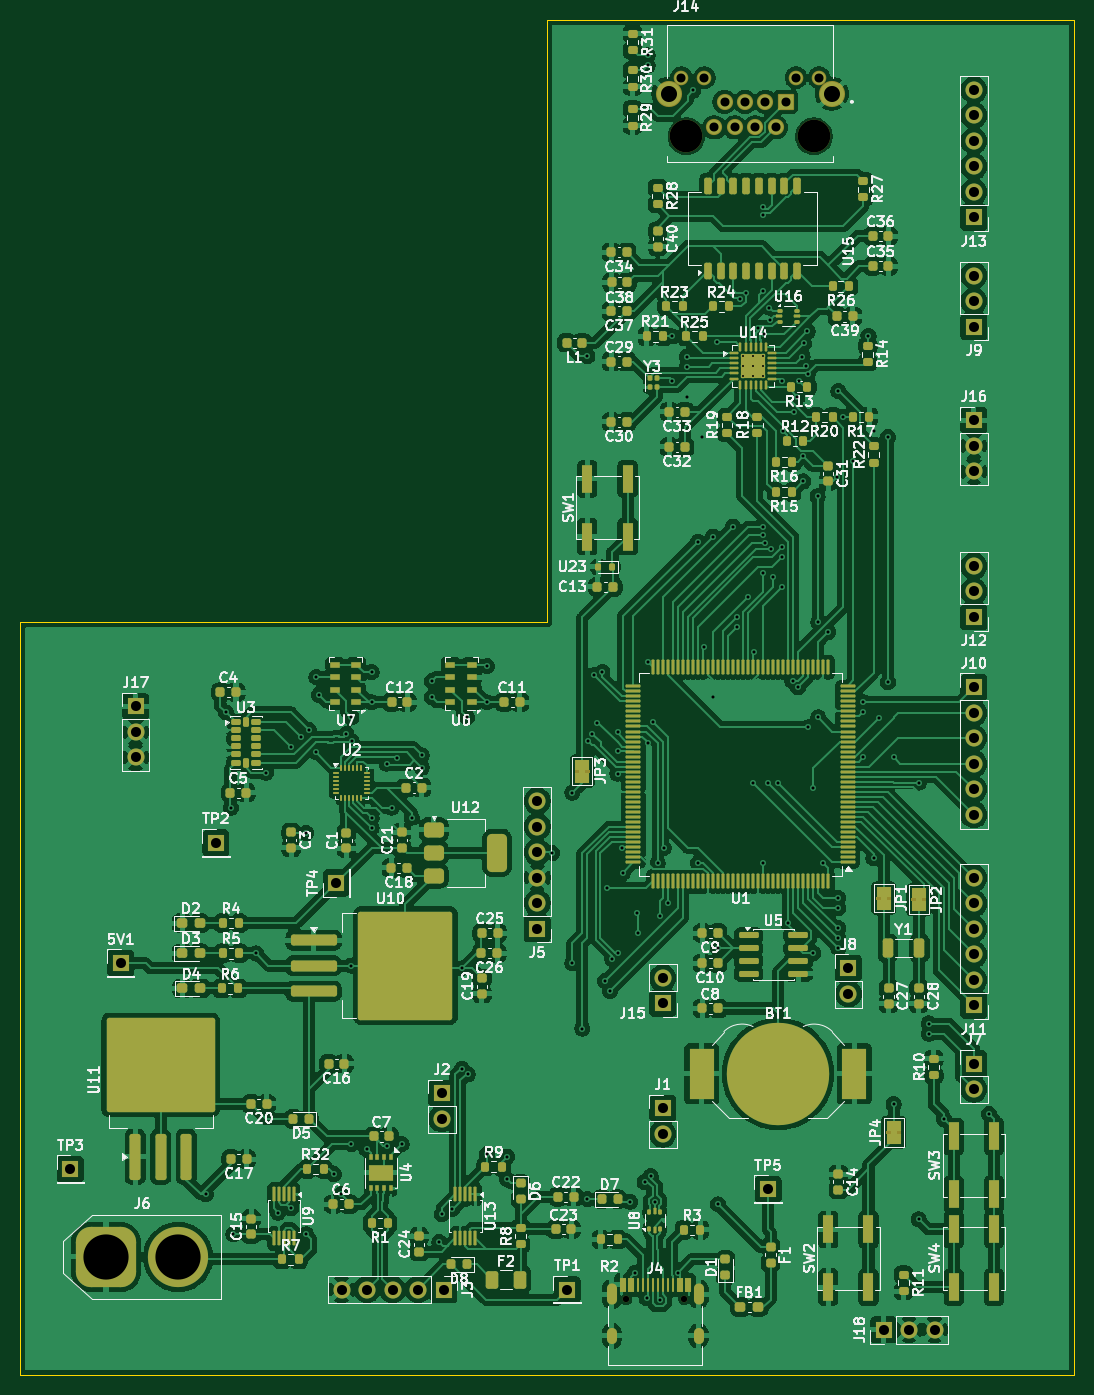
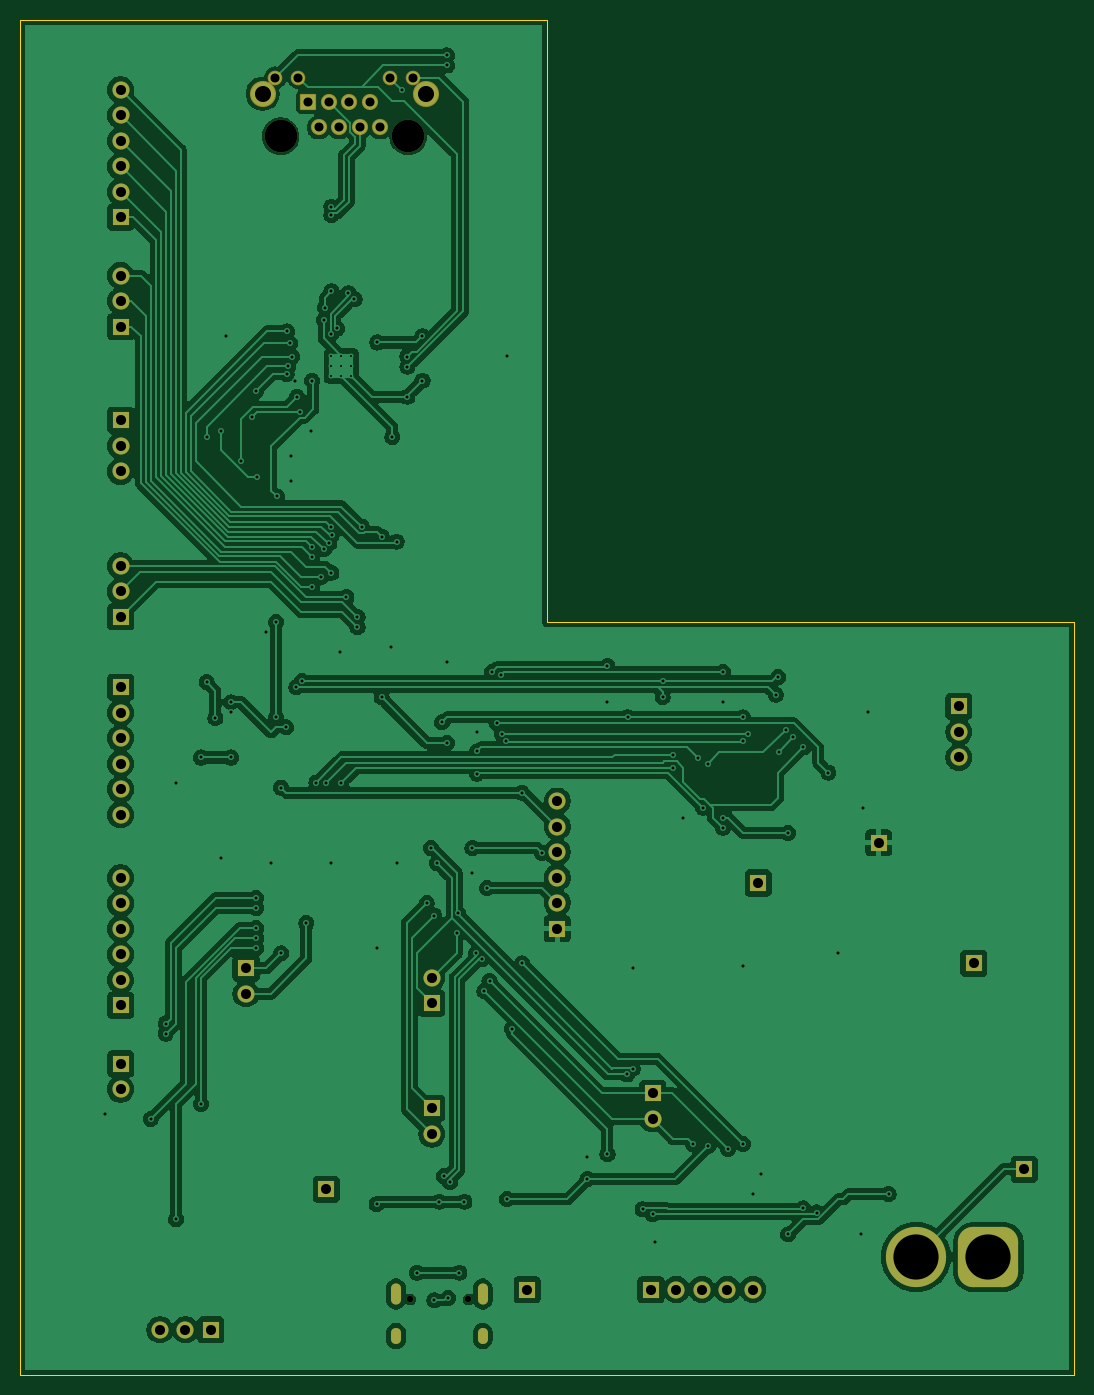
Circuit board: 11 layer files. Board 105.0 x 135.0 mm.
- bottom_copper: Breakout V1-B_Cu.gbr (260695 bytes)
- bottom_mask: Breakout V1-B_Mask.gbr (4210 bytes)
- paste: Breakout V1-B_Paste.gbr (454 bytes)
- bottom_silk: Breakout V1-B_Silkscreen.gbr (455 bytes)
- outline: Breakout V1-Edge_Cuts.gbr (788 bytes)
- top_copper: Breakout V1-F_Cu.gbr (664234 bytes)
- top_mask: Breakout V1-F_Mask.gbr (24978 bytes)
- paste: Breakout V1-F_Paste.gbr (21141 bytes)
- top_silk: Breakout V1-F_Silkscreen.gbr (227302 bytes)
- drill: Breakout V1-NPTH.drl (463 bytes)
- drill: Breakout V1-PTH.drl (4762 bytes)

=== bottom_copper: Breakout V1-B_Cu.gbr (260695 bytes, source omitted) ===
=== bottom_mask: Breakout V1-B_Mask.gbr ===
%TF.GenerationSoftware,KiCad,Pcbnew,9.0.6*%
%TF.CreationDate,2025-12-25T01:52:07-08:00*%
%TF.ProjectId,Breakout V1,42726561-6b6f-4757-9420-56312e6b6963,rev?*%
%TF.SameCoordinates,Original*%
%TF.FileFunction,Soldermask,Bot*%
%TF.FilePolarity,Negative*%
%FSLAX46Y46*%
G04 Gerber Fmt 4.6, Leading zero omitted, Abs format (unit mm)*
G04 Created by KiCad (PCBNEW 9.0.6) date 2025-12-25 01:52:07*
%MOMM*%
%LPD*%
G01*
G04 APERTURE LIST*
G04 Aperture macros list*
%AMRoundRect*
0 Rectangle with rounded corners*
0 $1 Rounding radius*
0 $2 $3 $4 $5 $6 $7 $8 $9 X,Y pos of 4 corners*
0 Add a 4 corners polygon primitive as box body*
4,1,4,$2,$3,$4,$5,$6,$7,$8,$9,$2,$3,0*
0 Add four circle primitives for the rounded corners*
1,1,$1+$1,$2,$3*
1,1,$1+$1,$4,$5*
1,1,$1+$1,$6,$7*
1,1,$1+$1,$8,$9*
0 Add four rect primitives between the rounded corners*
20,1,$1+$1,$2,$3,$4,$5,0*
20,1,$1+$1,$4,$5,$6,$7,0*
20,1,$1+$1,$6,$7,$8,$9,0*
20,1,$1+$1,$8,$9,$2,$3,0*%
G04 Aperture macros list end*
%ADD10R,1.700000X1.700000*%
%ADD11C,1.700000*%
%ADD12C,0.650000*%
%ADD13O,1.000000X2.100000*%
%ADD14O,1.000000X1.600000*%
%ADD15RoundRect,1.500000X-1.500000X-1.500000X1.500000X-1.500000X1.500000X1.500000X-1.500000X1.500000X0*%
%ADD16C,6.000000*%
%ADD17C,2.604000*%
%ADD18C,1.454000*%
%ADD19C,1.612000*%
%ADD20RoundRect,0.102000X-0.704000X-0.704000X0.704000X-0.704000X0.704000X0.704000X-0.704000X0.704000X0*%
%ADD21C,3.250000*%
G04 APERTURE END LIST*
D10*
%TO.C,TP2*%
X184500000Y-107000000D03*
%TD*%
%TO.C,TP4*%
X196500000Y-111000000D03*
%TD*%
%TO.C,TP1*%
X219500000Y-151500000D03*
%TD*%
%TO.C,J1*%
X229000000Y-133460000D03*
D11*
X229000000Y-136000000D03*
%TD*%
D10*
%TO.C,J2*%
X207000000Y-131960000D03*
D11*
X207000000Y-134500000D03*
%TD*%
D10*
%TO.C,J3*%
X207175000Y-151500000D03*
D11*
X204635000Y-151500000D03*
X202095000Y-151500000D03*
X199555000Y-151500000D03*
X197015000Y-151500000D03*
%TD*%
D12*
%TO.C,J4*%
X225360000Y-152472471D03*
X231140000Y-152472471D03*
D13*
X223930000Y-151942471D03*
D14*
X223930000Y-156122471D03*
D13*
X232570000Y-151942471D03*
D14*
X232570000Y-156122471D03*
%TD*%
D10*
%TO.C,J5*%
X216500000Y-115540000D03*
D11*
X216500000Y-113000000D03*
X216500000Y-110460000D03*
X216500000Y-107920000D03*
X216500000Y-105380000D03*
X216500000Y-102840000D03*
%TD*%
D15*
%TO.C,J6*%
X173550000Y-148250000D03*
D16*
X180750000Y-148250000D03*
%TD*%
D10*
%TO.C,J7*%
X260000000Y-129000000D03*
D11*
X260000000Y-131540000D03*
%TD*%
D10*
%TO.C,J8*%
X247500000Y-119500000D03*
D11*
X247500000Y-122040000D03*
%TD*%
D10*
%TO.C,J9*%
X260000000Y-55580000D03*
D11*
X260000000Y-53040000D03*
X260000000Y-50500000D03*
%TD*%
D10*
%TO.C,J10*%
X260000000Y-91500000D03*
D11*
X260000000Y-94040000D03*
X260000000Y-96580000D03*
X260000000Y-99120000D03*
X260000000Y-101660000D03*
X260000000Y-104200000D03*
%TD*%
D10*
%TO.C,J11*%
X260000000Y-123200000D03*
D11*
X260000000Y-120660000D03*
X260000000Y-118120000D03*
X260000000Y-115580000D03*
X260000000Y-113040000D03*
X260000000Y-110500000D03*
%TD*%
%TO.C,J12*%
X260000000Y-79420000D03*
X260000000Y-81960000D03*
D10*
X260000000Y-84500000D03*
%TD*%
D17*
%TO.C,J14*%
X229580000Y-32382500D03*
X245840000Y-32382500D03*
D18*
X230850000Y-30782500D03*
X233140000Y-30782500D03*
X242280000Y-30782500D03*
X244570000Y-30782500D03*
D19*
X234140000Y-35732500D03*
X235160000Y-33192500D03*
X236180000Y-35732500D03*
X237200000Y-33192500D03*
X238220000Y-35732500D03*
X239240000Y-33192500D03*
X240260000Y-35732500D03*
D20*
X241280000Y-33192500D03*
D21*
X244060000Y-36622500D03*
X231360000Y-36622500D03*
%TD*%
D10*
%TO.C,J13*%
X260000000Y-44700000D03*
D11*
X260000000Y-42160000D03*
X260000000Y-39620000D03*
X260000000Y-37080000D03*
X260000000Y-34540000D03*
X260000000Y-32000000D03*
%TD*%
D10*
%TO.C,5V1*%
X175000000Y-119000000D03*
%TD*%
%TO.C,J18*%
X251000000Y-155500000D03*
D11*
X253540000Y-155500000D03*
X256080000Y-155500000D03*
%TD*%
D10*
%TO.C,J15*%
X229000000Y-123000000D03*
D11*
X229000000Y-120460000D03*
%TD*%
D10*
%TO.C,J16*%
X260000000Y-64920000D03*
D11*
X260000000Y-67460000D03*
X260000000Y-70000000D03*
%TD*%
D10*
%TO.C,J17*%
X176500000Y-93420000D03*
D11*
X176500000Y-95960000D03*
X176500000Y-98500000D03*
%TD*%
D10*
%TO.C,TP5*%
X239500000Y-141500000D03*
%TD*%
%TO.C,TP3*%
X170000000Y-139500000D03*
%TD*%
M02*

=== paste: Breakout V1-B_Paste.gbr ===
%TF.GenerationSoftware,KiCad,Pcbnew,9.0.6*%
%TF.CreationDate,2025-12-25T01:52:07-08:00*%
%TF.ProjectId,Breakout V1,42726561-6b6f-4757-9420-56312e6b6963,rev?*%
%TF.SameCoordinates,Original*%
%TF.FileFunction,Paste,Bot*%
%TF.FilePolarity,Positive*%
%FSLAX46Y46*%
G04 Gerber Fmt 4.6, Leading zero omitted, Abs format (unit mm)*
G04 Created by KiCad (PCBNEW 9.0.6) date 2025-12-25 01:52:07*
%MOMM*%
%LPD*%
G01*
G04 APERTURE LIST*
G04 APERTURE END LIST*
M02*

=== bottom_silk: Breakout V1-B_Silkscreen.gbr ===
%TF.GenerationSoftware,KiCad,Pcbnew,9.0.6*%
%TF.CreationDate,2025-12-25T01:52:07-08:00*%
%TF.ProjectId,Breakout V1,42726561-6b6f-4757-9420-56312e6b6963,rev?*%
%TF.SameCoordinates,Original*%
%TF.FileFunction,Legend,Bot*%
%TF.FilePolarity,Positive*%
%FSLAX46Y46*%
G04 Gerber Fmt 4.6, Leading zero omitted, Abs format (unit mm)*
G04 Created by KiCad (PCBNEW 9.0.6) date 2025-12-25 01:52:07*
%MOMM*%
%LPD*%
G01*
G04 APERTURE LIST*
G04 APERTURE END LIST*
M02*

=== outline: Breakout V1-Edge_Cuts.gbr ===
%TF.GenerationSoftware,KiCad,Pcbnew,9.0.6*%
%TF.CreationDate,2025-12-25T01:52:07-08:00*%
%TF.ProjectId,Breakout V1,42726561-6b6f-4757-9420-56312e6b6963,rev?*%
%TF.SameCoordinates,Original*%
%TF.FileFunction,Profile,NP*%
%FSLAX46Y46*%
G04 Gerber Fmt 4.6, Leading zero omitted, Abs format (unit mm)*
G04 Created by KiCad (PCBNEW 9.0.6) date 2025-12-25 01:52:07*
%MOMM*%
%LPD*%
G01*
G04 APERTURE LIST*
%TA.AperFunction,Profile*%
%ADD10C,0.050000*%
%TD*%
G04 APERTURE END LIST*
D10*
X270000000Y-160000000D02*
X270000000Y-25000000D01*
X165000000Y-160000000D02*
X270000000Y-160000000D01*
X165000000Y-85000000D02*
X165000000Y-160000000D01*
X217500000Y-85000000D02*
X165000000Y-85000000D01*
X217500000Y-25000000D02*
X217500000Y-85000000D01*
X270000000Y-25000000D02*
X217500000Y-25000000D01*
M02*

=== top_copper: Breakout V1-F_Cu.gbr (664234 bytes, source omitted) ===
=== top_mask: Breakout V1-F_Mask.gbr (24978 bytes, source omitted) ===
=== paste: Breakout V1-F_Paste.gbr (21141 bytes, source omitted) ===
=== top_silk: Breakout V1-F_Silkscreen.gbr (227302 bytes, source omitted) ===
=== drill: Breakout V1-NPTH.drl ===
M48
; DRILL file {KiCad 9.0.6} date 2025-12-25T01:52:03-0800
; FORMAT={-:-/ absolute / metric / decimal}
; #@! TF.CreationDate,2025-12-25T01:52:03-08:00
; #@! TF.GenerationSoftware,Kicad,Pcbnew,9.0.6
; #@! TF.FileFunction,NonPlated,1,2,NPTH
FMAT,2
METRIC
; #@! TA.AperFunction,NonPlated,NPTH,ComponentDrill
T1C0.650
; #@! TA.AperFunction,NonPlated,NPTH,ComponentDrill
T2C3.250
%
G90
G05
T1
X225.36Y-152.472
X231.14Y-152.472
T2
X231.36Y-36.622
X244.06Y-36.622
M30

=== drill: Breakout V1-PTH.drl ===
M48
; DRILL file {KiCad 9.0.6} date 2025-12-25T01:52:03-0800
; FORMAT={-:-/ absolute / metric / decimal}
; #@! TF.CreationDate,2025-12-25T01:52:03-08:00
; #@! TF.GenerationSoftware,Kicad,Pcbnew,9.0.6
; #@! TF.FileFunction,Plated,1,2,PTH
FMAT,2
METRIC
; #@! TA.AperFunction,Plated,PTH,ComponentDrill
T1C0.200
; #@! TA.AperFunction,Plated,PTH,ViaDrill
T2C0.300
; #@! TA.AperFunction,Plated,PTH,ComponentDrill
T3C0.600
; #@! TA.AperFunction,Plated,PTH,ComponentDrill
T4C0.900
; #@! TA.AperFunction,Plated,PTH,ComponentDrill
T5C1.000
; #@! TA.AperFunction,Plated,PTH,ComponentDrill
T6C1.600
; #@! TA.AperFunction,Plated,PTH,ComponentDrill
T7C4.500
%
G90
G05
T1
X237.0Y-58.5
X237.0Y-59.5
X237.0Y-60.5
X238.0Y-58.5
X238.0Y-59.5
X238.0Y-60.5
X239.0Y-58.5
X239.0Y-59.5
X239.0Y-60.5
T2
X183.5Y-142.0
X185.5Y-94.0
X186.0Y-103.5
X186.25Y-146.0
X188.5Y-118.0
X189.5Y-100.0
X190.674Y-143.826
X192.0Y-97.5
X192.0Y-143.4
X193.0Y-96.5
X193.5Y-106.0
X193.5Y-146.0
X193.75Y-95.75
X194.424Y-97.924
X194.5Y-90.5
X194.75Y-92.25
X196.25Y-140.0
X197.0Y-142.0
X197.5Y-96.174
X198.0Y-94.5
X198.0Y-119.225
X198.0Y-137.0
X198.007Y-96.9
X199.5Y-137.5
X200.0Y-90.0
X200.0Y-93.0
X200.0Y-104.5
X200.0Y-105.5
X201.498Y-137.225
X201.5Y-99.1
X202.0Y-103.5
X202.5Y-98.6
X203.0Y-137.0
X204.0Y-104.5
X205.0Y-98.299
X205.0Y-99.5
X206.0Y-90.9
X206.0Y-92.5
X206.75Y-146.75
X207.0Y-144.0
X208.0Y-143.5
X209.0Y-119.5
X209.0Y-129.5
X209.5Y-94.5
X209.566Y-130.066
X211.5Y-89.4
X211.5Y-93.0
X211.5Y-138.0
X213.5Y-138.25
X213.5Y-140.5
X218.0Y-108.0
X220.0Y-102.0
X220.0Y-119.0
X221.0Y-125.5
X221.5Y-58.5
X221.5Y-142.5
X221.6Y-96.9
X222.0Y-96.174
X222.15Y-90.3
X222.5Y-95.1
X223.0Y-90.0
X223.25Y-120.75
X223.5Y-111.5
X223.75Y-121.75
X223.975Y-118.576
X224.5Y-96.0
X224.5Y-97.9
X224.5Y-100.1
X224.576Y-117.975
X224.951Y-107.512
X225.0Y-110.0
X225.75Y-142.75
X226.248Y-149.813
X226.4Y-114.0
X226.5Y-116.0
X227.199Y-140.801
X227.4Y-152.322
X227.5Y-28.562
X227.5Y-29.562
X227.5Y-89.0
X227.5Y-97.054
X227.801Y-140.199
X228.0Y-95.0
X228.25Y-142.75
X228.5Y-109.0
X228.75Y-114.25
X228.75Y-152.572
X229.1Y-107.5
X229.5Y-113.0
X229.925Y-56.562
X229.925Y-60.962
X230.5Y-149.822
X231.425Y-58.562
X231.425Y-59.562
X231.425Y-62.562
X232.0Y-32.062
X232.5Y-77.0
X232.5Y-109.0
X232.925Y-66.562
X233.1Y-87.5
X234.0Y-76.5
X234.0Y-92.5
X234.425Y-57.162
X234.5Y-117.5
X234.5Y-143.0
X236.0Y-75.5
X236.4Y-84.5
X236.4Y-85.5
X236.699Y-52.863
X237.301Y-52.262
X237.5Y-82.5
X238.0Y-101.0
X238.1Y-88.0
X238.449Y-55.762
X238.965Y-76.385
X239.0Y-43.637
X239.0Y-44.487
X239.0Y-52.062
X239.0Y-75.5
X239.0Y-80.1
X239.0Y-109.0
X239.051Y-56.363
X239.199Y-77.15
X239.5Y-101.0
X239.624Y-53.687
X239.737Y-54.902
X239.75Y-77.75
X240.0Y-80.5
X240.5Y-101.0
X240.9Y-77.5
X240.9Y-78.5
X240.9Y-81.5
X240.91Y-60.962
X241.0Y-66.0
X241.5Y-115.0
X241.934Y-90.9
X242.077Y-64.063
X242.425Y-62.562
X242.5Y-91.5
X242.601Y-60.967
X242.925Y-58.562
X243.0Y-68.5
X243.0Y-71.0
X243.099Y-57.237
X243.307Y-59.532
X243.425Y-56.062
X243.45Y-60.319
X243.5Y-95.5
X244.0Y-101.5
X244.0Y-118.0
X244.425Y-72.5
X244.5Y-85.0
X244.5Y-94.5
X245.0Y-109.0
X245.5Y-86.0
X246.382Y-70.588
X246.5Y-62.0
X246.5Y-112.5
X246.5Y-113.5
X246.5Y-115.5
X246.5Y-116.5
X246.5Y-117.5
X246.925Y-64.562
X248.0Y-69.0
X249.0Y-93.0
X249.0Y-94.0
X249.0Y-98.5
X249.5Y-56.5
X250.0Y-66.0
X250.0Y-108.5
X250.548Y-94.548
X251.425Y-66.562
X251.425Y-91.0
X252.0Y-98.5
X252.0Y-133.0
X254.5Y-101.012
X254.5Y-144.5
X255.5Y-125.0
X255.5Y-126.0
X257.0Y-134.5
X261.5Y-134.0
T4
X230.85Y-30.782
X233.14Y-30.782
X234.14Y-35.733
X235.16Y-33.192
X236.18Y-35.733
X237.2Y-33.192
X238.22Y-35.733
X239.24Y-33.192
X240.26Y-35.733
X241.28Y-33.192
X242.28Y-30.782
X244.57Y-30.782
T5
X170.0Y-139.5
X175.0Y-119.0
X176.5Y-93.42
X176.5Y-95.96
X176.5Y-98.5
X184.5Y-107.0
X196.5Y-111.0
X197.015Y-151.5
X199.555Y-151.5
X202.095Y-151.5
X204.635Y-151.5
X207.0Y-131.96
X207.0Y-134.5
X207.175Y-151.5
X216.5Y-102.84
X216.5Y-105.38
X216.5Y-107.92
X216.5Y-110.46
X216.5Y-113.0
X216.5Y-115.54
X219.5Y-151.5
X229.0Y-120.46
X229.0Y-123.0
X229.0Y-133.46
X229.0Y-136.0
X239.5Y-141.5
X247.5Y-119.5
X247.5Y-122.04
X251.0Y-155.5
X253.54Y-155.5
X256.08Y-155.5
X260.0Y-32.0
X260.0Y-34.54
X260.0Y-37.08
X260.0Y-39.62
X260.0Y-42.16
X260.0Y-44.7
X260.0Y-50.5
X260.0Y-53.04
X260.0Y-55.58
X260.0Y-64.92
X260.0Y-67.46
X260.0Y-70.0
X260.0Y-79.42
X260.0Y-81.96
X260.0Y-84.5
X260.0Y-91.5
X260.0Y-94.04
X260.0Y-96.58
X260.0Y-99.12
X260.0Y-101.66
X260.0Y-104.2
X260.0Y-110.5
X260.0Y-113.04
X260.0Y-115.58
X260.0Y-118.12
X260.0Y-120.66
X260.0Y-123.2
X260.0Y-129.0
X260.0Y-131.54
T6
X229.58Y-32.383
X245.84Y-32.383
T7
X173.55Y-148.25
X180.75Y-148.25
T3
G00X223.93Y-151.392
M15
G01X223.93Y-152.492
M16
G05
G00X223.93Y-155.822
M15
G01X223.93Y-156.422
M16
G05
G00X232.57Y-151.392
M15
G01X232.57Y-152.492
M16
G05
G00X232.57Y-155.822
M15
G01X232.57Y-156.422
M16
G05
M30

